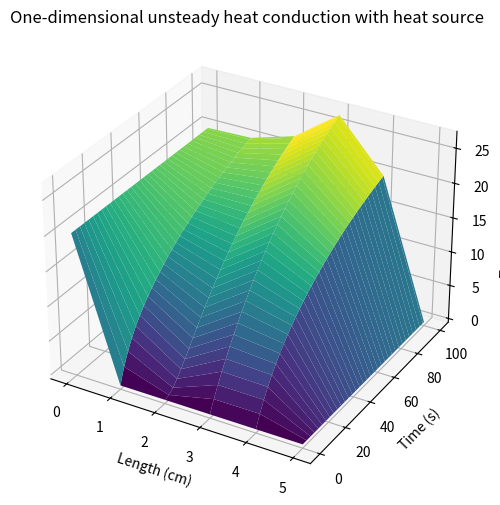

This chart was generated by the following Python code:
import numpy as np
import matplotlib.pyplot as plt

# Parameters
L = 5.0       # Length of the material (cm)
T = 100       # Total simulation time (s)
alpha = 0.04  # Thermal diffusivity (cm^2/s)
Nx = 6        # Number of spatial grid points
Nt = 100      # Number of time steps

# Spatial and temporal step sizes
dx = L / (Nx - 1)
dt = T / Nt

# Initialize temperature field
u = np.zeros((Nx, Nt + 1))

# Initial conditions
u[:, 0] = 0.0  # Set the initial temperature at all positions to 0℃
u[0, :] = 20.0  # Maintain the temperature at the left boundary as 20℃

# Add heat source from 3 to 4 cm
heat_source_start = 3.0  # cm
heat_source_end = 4.0    # cm

# Iterative solution
for n in range(0, Nt):
    for i in range(1, Nx - 1):
        # Check if within the range of the heat source
        if heat_source_start <= i * dx <= heat_source_end:
            # Add heat source term
            u[i, n + 1] = u[i, n] + (alpha * dt / dx**2) * (u[i + 1, n] - 2 * u[i, n] + u[i - 1, n] + 14.5)
        else:
            # Standard heat conduction equation
            u[i, n + 1] = u[i, n] + alpha * dt / dx**2 * (u[i + 1, n] - 2 * u[i, n] + u[i - 1, n])

# Plotting
x = np.linspace(0, L, Nx)
t = np.linspace(0, T, Nt + 1)

X, T = np.meshgrid(x, t)
fig = plt.figure(figsize=(20, 6))
ax = fig.add_subplot(111, projection='3d')
ax.plot_surface(X, T, u.T, cmap='viridis')
ax.set_xlabel('Length (cm)')
ax.set_ylabel('Time (s)')
ax.set_zlabel('Temperature (℃)')
ax.set_title('One-dimensional unsteady heat conduction with heat source')

plt.show()